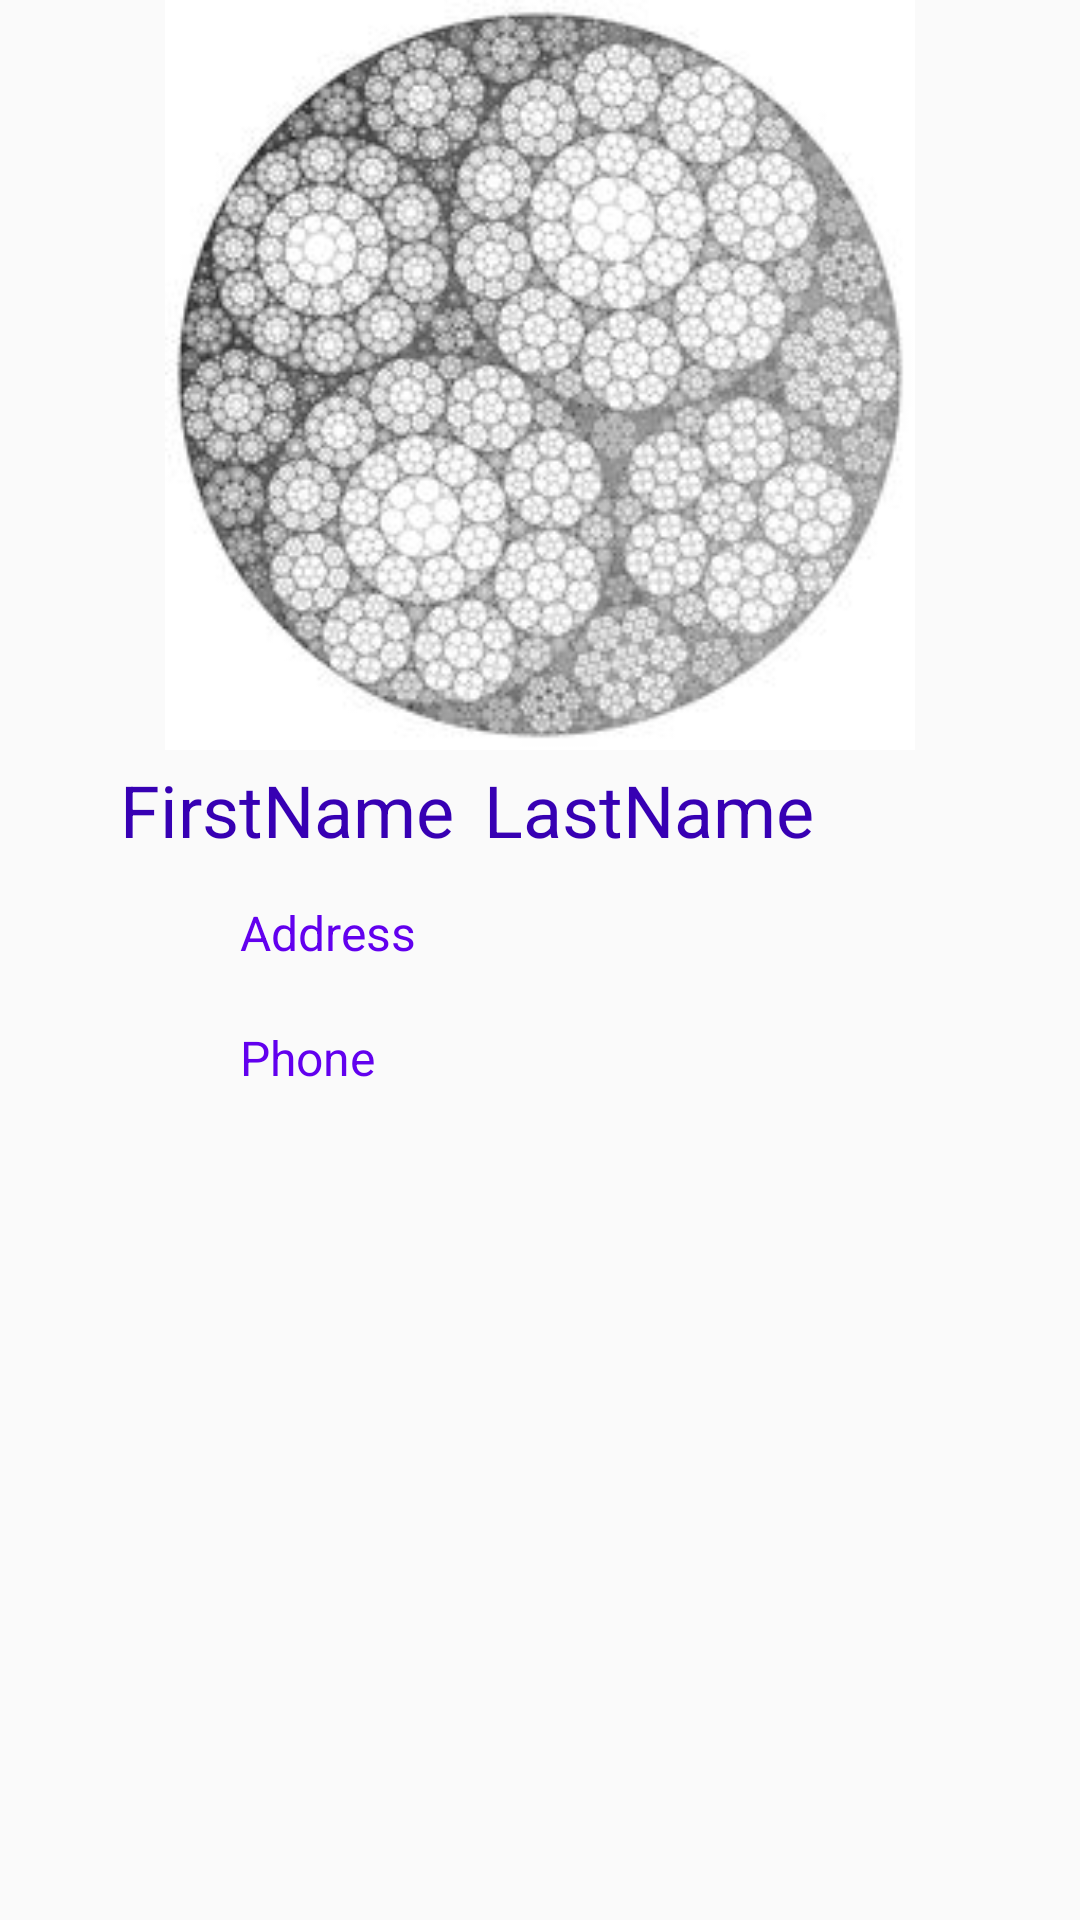

This screen was rendered from an Android layout file. Write that file and the resources it references.
<!-- AndroidManifest.xml: application theme AppTheme -->
<!-- res/layout/activity_details.xml -->
<?xml version="1.0" encoding="utf-8"?>
<LinearLayout xmlns:android="http://schemas.android.com/apk/res/android"
    android:layout_width="match_parent"
    android:layout_height="match_parent"
    android:orientation="vertical">

    <LinearLayout
        android:layout_width="match_parent"
        android:layout_height="wrap_content"
        android:gravity="center">

        <ImageView
            android:id="@+id/image"
            android:layout_width="250dp"
            android:layout_height="250dp"
            android:contentDescription="@string/sharedimage"
            android:scaleType="centerCrop"
            android:src="@drawable/littlefractal"
            android:transitionName="@string/transitionName" />


    </LinearLayout>

    <LinearLayout
        android:layout_width="match_parent"
        android:layout_height="wrap_content"
        android:orientation="vertical">

        <LinearLayout
            android:layout_width="match_parent"
            android:layout_height="wrap_content"
            android:layout_marginStart="40dp"
            android:orientation="horizontal">

            <TextView
                android:id="@+id/txt_first_name_details"
                android:layout_width="wrap_content"
                android:layout_height="40dp"
                android:gravity="center_vertical"
                android:text="@string/placeholder_firstname"
                android:textColor="@color/colorPrimaryDark"
                android:textSize="24sp" />


            <TextView
                android:id="@+id/txt_last_name"
                android:layout_width="wrap_content"
                android:layout_height="40dp"

                android:layout_marginStart="10dp"
                android:gravity="center_vertical"
                android:text="@string/placeholder_lastname"
                android:textColor="@color/colorPrimaryDark"
                android:textSize="24sp" />

        </LinearLayout>


        <TextView
            android:id="@+id/txt_address"
            android:layout_width="match_parent"
            android:layout_height="wrap_content"

            android:layout_marginStart="70dp"
            android:gravity="center_vertical"
            android:padding="10dp"
            android:text="@string/placeholder_address"
            android:textColor="@color/colorPrimary"
            android:textSize="16sp" />

        <TextView
            android:id="@+id/txt_phone"
            android:layout_width="match_parent"
            android:layout_height="wrap_content"

            android:layout_marginStart="70dp"
            android:gravity="center_vertical"
            android:padding="10dp"
            android:text="@string/placeholder_phone"
            android:textColor="@color/colorPrimary"
            android:textSize="16sp" />

    </LinearLayout>


</LinearLayout>
<!-- resources referenced by this layout -->
<resources>
  <!-- drawable littlefractal: jpg bitmap (drawable, 17660 bytes) -->
  <string name="placeholder_address">Address</string>
  <string name="placeholder_firstname">FirstName</string>
  <string name="placeholder_lastname">LastName</string>
  <string name="placeholder_phone">Phone</string>
  <string name="sharedimage">SharedImage</string>
  <string name="transitionName">personDetails</string>
  <style name="AppTheme" parent="android:Theme.Material.Light">
          
  
          <item name="colorPrimary">@color/colorPrimary</item>
          <item name="colorPrimaryDark">@color/colorPrimaryDark</item>
          <item name="colorAccent">@color/colorAccent</item>
  
  
  
  
  
  
          
  
          <item name="android:windowContentTransitions">true</item>
          <item name="android:windowActivityTransitions">true</item>
  
          
          <item name="android:windowEnterTransition">@transition/explode</item>
          <item name="android:windowExitTransition">@transition/explode</item>
  
          
          <item name="android:windowSharedElementEnterTransition">
              @transition/changebounds</item>
          <item name="android:windowSharedElementExitTransition">
              @transition/changebounds</item>
  
  
  
      </style>
  <!-- not gathered from this repository: default colours our renderer supplied (Android Studio template values) -->
  <color name="colorPrimary">#FF6200EE</color>
  <color name="colorPrimaryDark">#FF3700B3</color>
  <color name="colorAccent">#FF03DAC5</color>
</resources>
